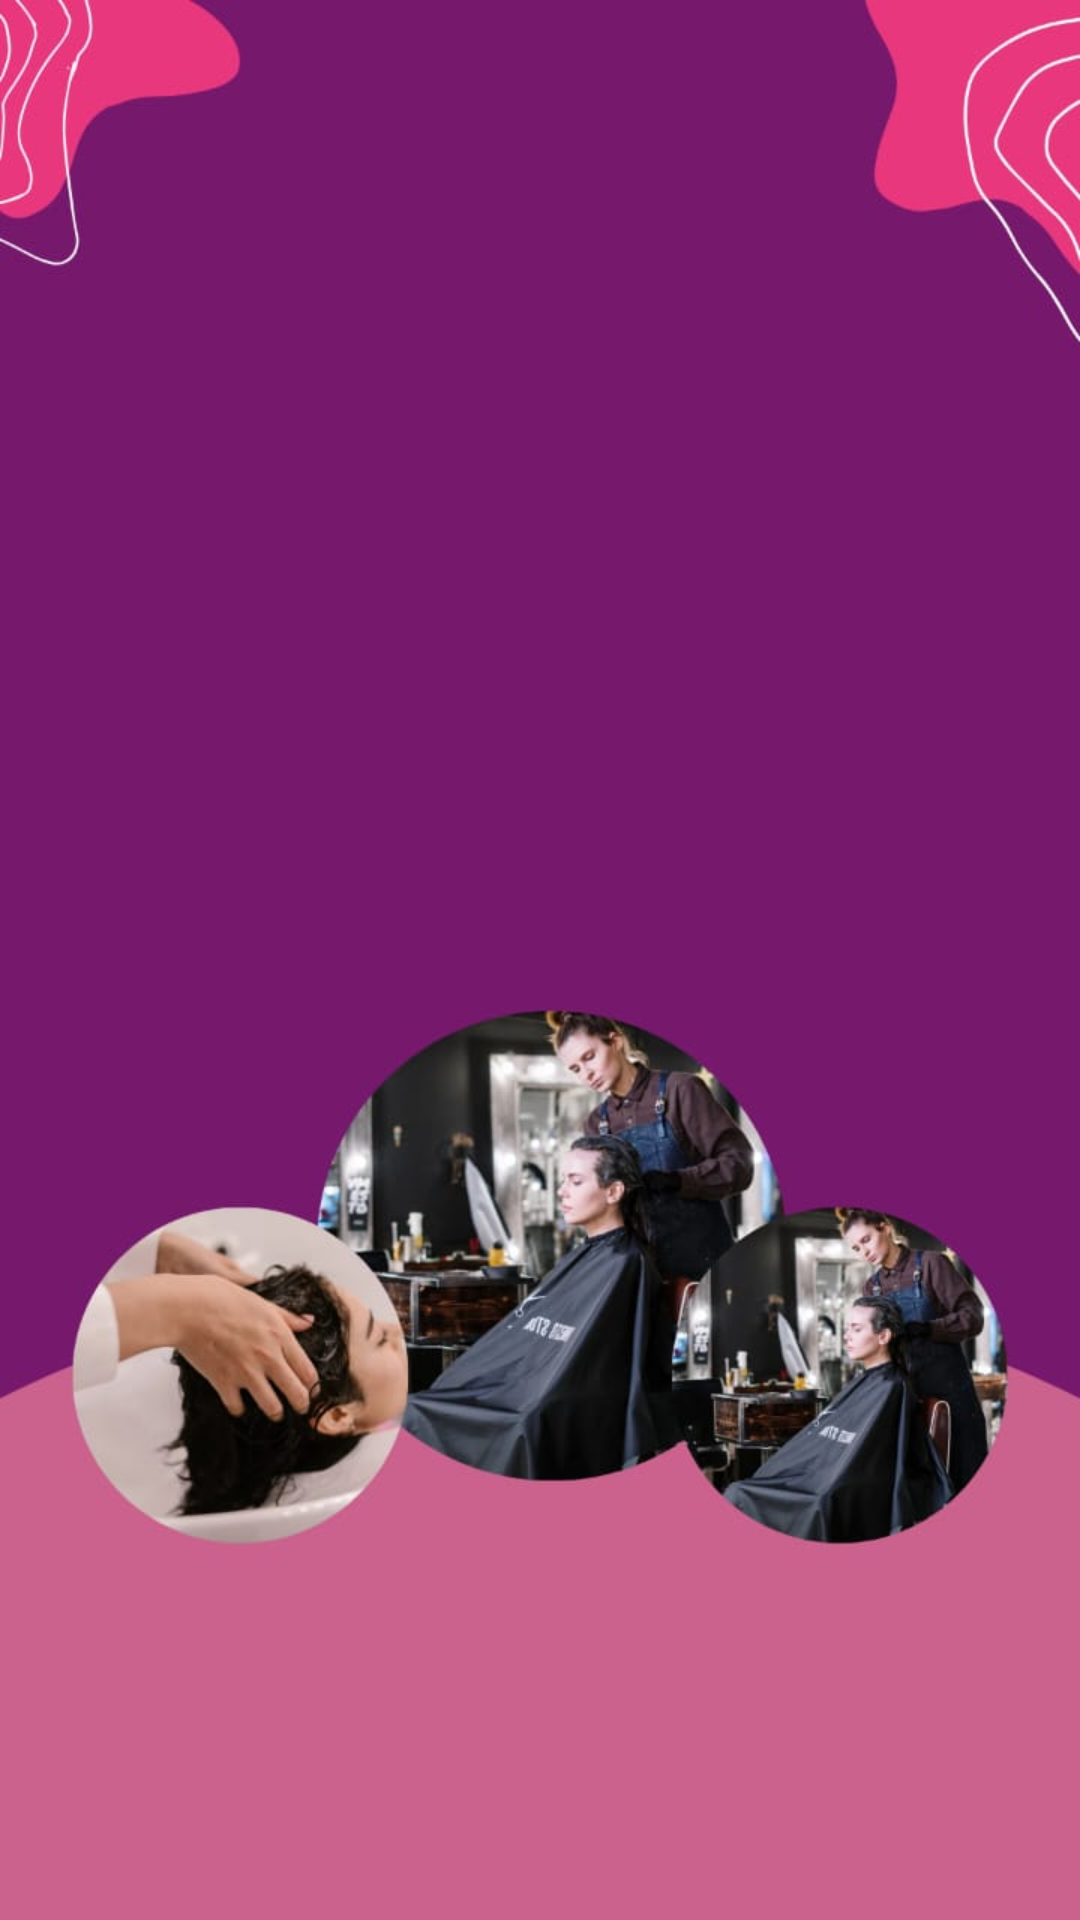

Android layout source for this screen:
<!-- AndroidManifest.xml: activity theme Theme.AppCompat.NoActionBar -->
<!-- res/layout/activity_new_splash.xml -->
<?xml version="1.0" encoding="utf-8"?>
<layout xmlns:android="http://schemas.android.com/apk/res/android"
    xmlns:app="http://schemas.android.com/apk/res-auto"
    xmlns:tools="http://schemas.android.com/tools">

    <data>


    </data>


    <RelativeLayout
        android:layout_width="match_parent"
        android:layout_height="match_parent"
        android:background="#FFFFFF">


        <FrameLayout
            android:layout_width="wrap_content"
            android:layout_height="wrap_content">

            <ImageView
                android:layout_width="match_parent"
                android:layout_height="match_parent"
                android:scaleType="centerCrop"
                android:src="@drawable/newsplash" />

        </FrameLayout>

        <TextView
            android:id="@+id/textView2"
            android:layout_width="wrap_content"
            android:layout_height="wrap_content"
            android:layout_above="@+id/imageView"
            android:layout_centerHorizontal="true"
            android:drawablePadding="8dp"
            android:fontFamily="@font/gotham"
            android:shadowColor="#57000000"
            android:shadowDx="4"
            android:shadowDy="4"
            android:shadowRadius="2"
            android:textAlignment="center"
            android:textColor="#000000"
            android:textSize="36sp"
            android:textStyle="bold" />


        <ImageView
            android:id="@+id/imageView"
            android:layout_width="wrap_content"
            android:layout_height="wrap_content"
            android:layout_alignParentBottom="true"
            android:layout_centerHorizontal="true"
            android:layout_marginBottom="210dp" />

        <Button
            android:id="@+id/join_us"
            android:layout_width="210dp"
            android:layout_height="wrap_content"
            android:layout_alignParentBottom="true"
            android:layout_centerHorizontal="true"
            android:layout_marginBottom="84dp"
            android:background="@drawable/buttonshape"
            android:fontFamily="@font/gotham"
            android:text="@string/join_us"
            android:textAllCaps="false"
            android:textColor="#ffffff"
            android:textSize="18sp"
            android:textStyle="bold"
            android:visibility="gone" />

        <TextView
            android:id="@+id/login"
            android:layout_width="match_parent"
            android:layout_height="wrap_content"
            android:layout_alignParentBottom="true"
            android:layout_centerHorizontal="true"
            android:layout_marginBottom="40dp"
            android:fontFamily="@font/gotham"
            android:paddingTop="8dp"
            android:paddingBottom="8dp"
            android:shadowColor="#57000000"
            android:shadowDx="3"
            android:shadowDy="3"
            android:shadowRadius="2"
            android:text="@string/login"
            android:textAlignment="center"
            android:textColor="#000000"
            android:textSize="16sp"
            android:visibility="gone" />


    </RelativeLayout>

</layout>
<!-- resources referenced by this layout -->
<resources>
  <!-- drawable buttonshape (drawable) -->
  <?xml version="1.0" encoding="utf-8"?>
  <selector xmlns:android="http://schemas.android.com/apk/res/android">
      <item>
          <shape android:shape="rectangle">
              <corners android:radius="25dp" />
              <solid android:color="#992b84" />
          </shape>
      </item>
  </selector>
  <!-- drawable newsplash: jpg bitmap (drawable, 41668 bytes) -->
  <string name="join_us">Join us</string>
  <string name="login"><u>I already have an account , login</u></string>
</resources>
